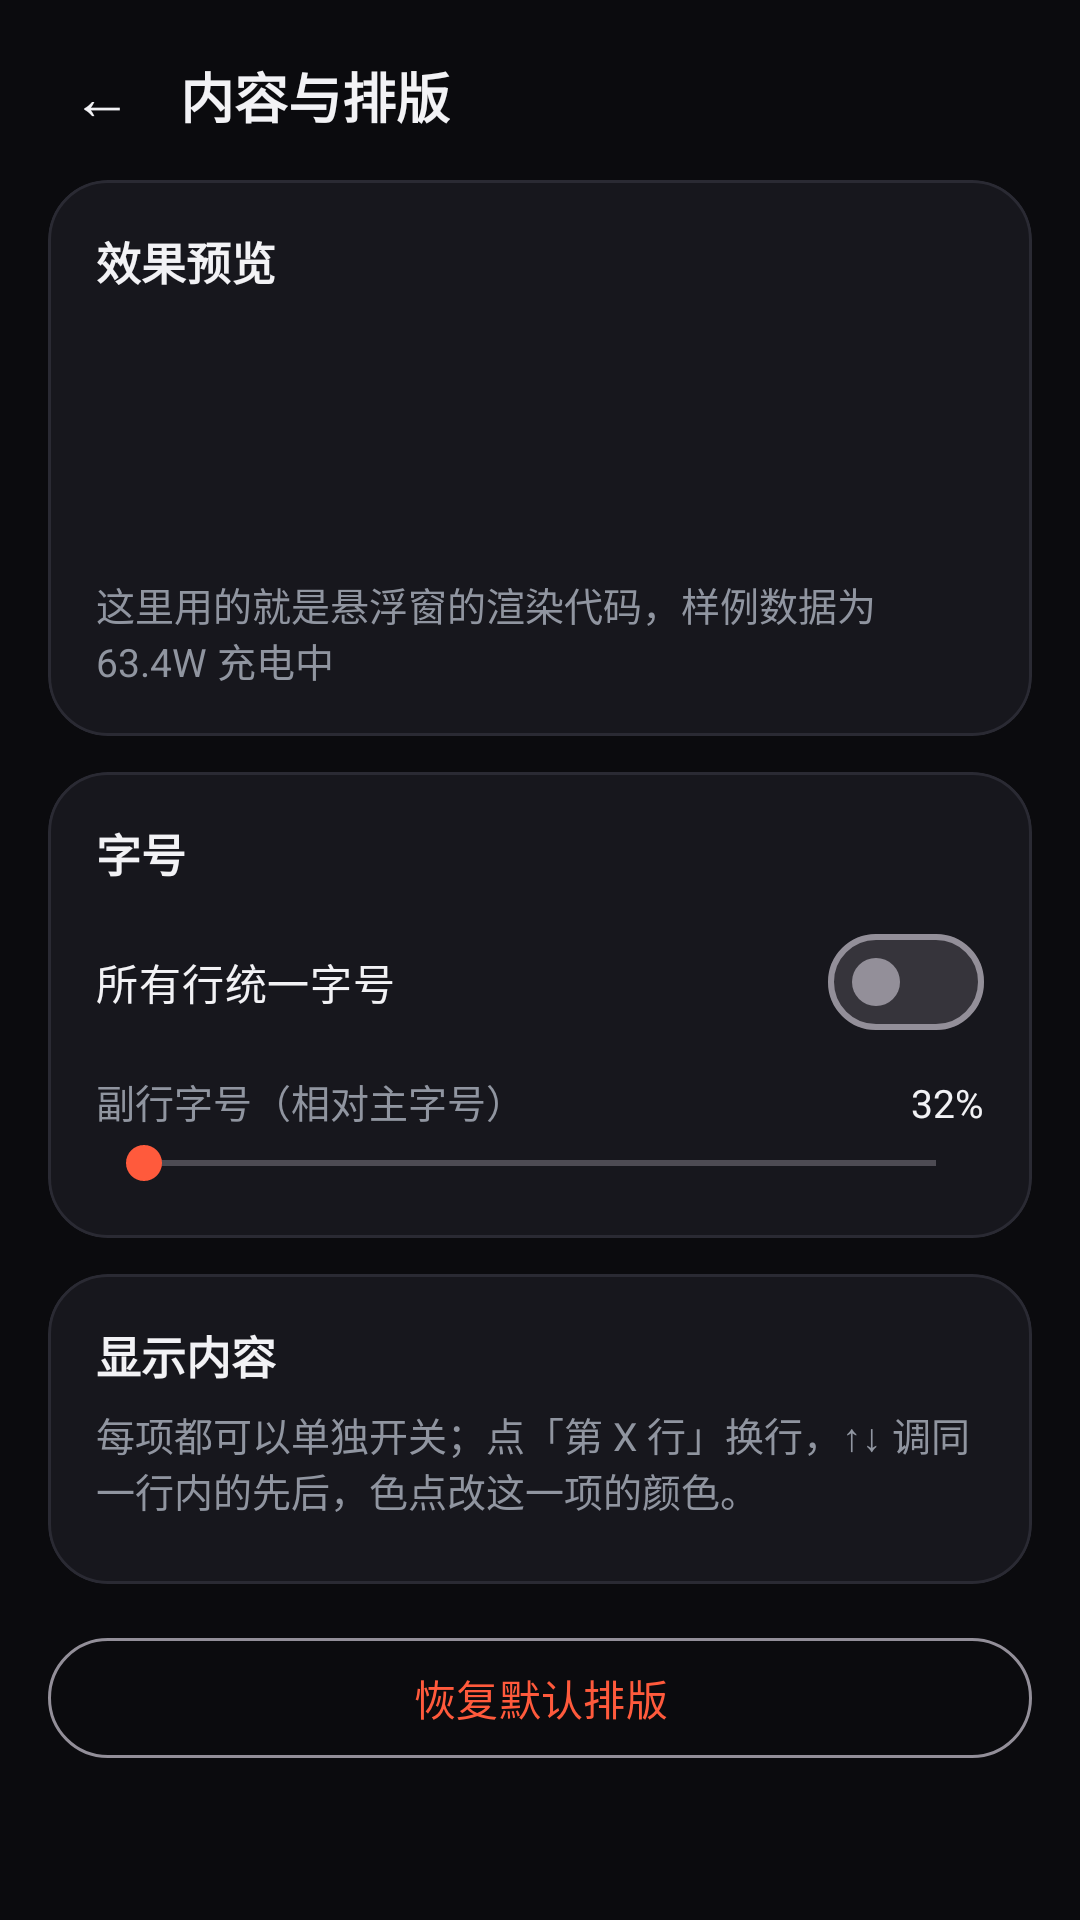

Produce the Android XML layout that renders to this screen, including the resource entries it uses.
<!-- AndroidManifest.xml: application theme Theme.ChargeFloat -->
<!-- res/layout/activity_layout.xml -->
<?xml version="1.0" encoding="utf-8"?>
<LinearLayout xmlns:android="http://schemas.android.com/apk/res/android"
    xmlns:app="http://schemas.android.com/apk/res-auto"
    android:layout_width="match_parent"
    android:layout_height="match_parent"
    android:background="@color/bg"
    android:fitsSystemWindows="true"
    android:orientation="vertical">

    <LinearLayout
        android:layout_width="match_parent"
        android:layout_height="wrap_content"
        android:gravity="center_vertical"
        android:orientation="horizontal"
        android:paddingStart="12dp"
        android:paddingTop="10dp"
        android:paddingEnd="18dp"
        android:paddingBottom="6dp">

        <TextView
            android:id="@+id/btnBack"
            android:layout_width="44dp"
            android:layout_height="44dp"
            android:gravity="center"
            android:text="←"
            android:textColor="@color/textPrimary"
            android:textSize="20sp" />

        <TextView
            android:layout_width="wrap_content"
            android:layout_height="wrap_content"
            android:layout_marginStart="4dp"
            android:text="内容与排版"
            android:textColor="@color/textPrimary"
            android:textSize="18sp"
            android:textStyle="bold" />
    </LinearLayout>

    <ScrollView
        android:layout_width="match_parent"
        android:layout_height="match_parent"
        android:fillViewport="true"
        android:scrollbars="none">

        <LinearLayout
            android:layout_width="match_parent"
            android:layout_height="wrap_content"
            android:orientation="vertical"
            android:paddingStart="16dp"
            android:paddingEnd="16dp"
            android:paddingBottom="28dp">

            
            <com.google.android.material.card.MaterialCardView
                android:layout_width="match_parent"
                android:layout_height="wrap_content"
                app:cardBackgroundColor="@color/surface"
                app:cardCornerRadius="20dp"
                app:cardElevation="0dp"
                app:strokeColor="@color/divider"
                app:strokeWidth="1dp">

                <LinearLayout
                    android:layout_width="match_parent"
                    android:layout_height="wrap_content"
                    android:orientation="vertical"
                    android:padding="16dp">

                    <TextView
                        style="@style/CardTitle"
                        android:layout_width="wrap_content"
                        android:layout_height="wrap_content"
                        android:text="效果预览" />

                    <LinearLayout
                        android:id="@+id/previewBox"
                        android:layout_width="match_parent"
                        android:layout_height="wrap_content"
                        android:layout_marginTop="12dp"
                        android:minHeight="72dp"
                        android:orientation="vertical"
                        android:paddingStart="14dp"
                        android:paddingTop="10dp"
                        android:paddingEnd="14dp"
                        android:paddingBottom="12dp" />

                    <TextView
                        style="@style/Label"
                        android:layout_width="wrap_content"
                        android:layout_height="wrap_content"
                        android:layout_marginTop="10dp"
                        android:text="这里用的就是悬浮窗的渲染代码，样例数据为 63.4W 充电中" />
                </LinearLayout>
            </com.google.android.material.card.MaterialCardView>

            
            <com.google.android.material.card.MaterialCardView
                android:layout_width="match_parent"
                android:layout_height="wrap_content"
                android:layout_marginTop="12dp"
                app:cardBackgroundColor="@color/surface"
                app:cardCornerRadius="20dp"
                app:cardElevation="0dp"
                app:strokeColor="@color/divider"
                app:strokeWidth="1dp">

                <LinearLayout
                    android:layout_width="match_parent"
                    android:layout_height="wrap_content"
                    android:orientation="vertical"
                    android:padding="16dp">

                    <TextView
                        style="@style/CardTitle"
                        android:layout_width="wrap_content"
                        android:layout_height="wrap_content"
                        android:text="字号" />

                    <com.google.android.material.materialswitch.MaterialSwitch
                        android:id="@+id/swUniform"
                        android:layout_width="match_parent"
                        android:layout_height="wrap_content"
                        android:layout_marginTop="8dp"
                        android:text="所有行统一字号"
                        android:textColor="@color/textPrimary"
                        android:textSize="14sp" />

                    <LinearLayout
                        android:layout_width="match_parent"
                        android:layout_height="wrap_content"
                        android:layout_marginTop="6dp"
                        android:orientation="horizontal">

                        <TextView
                            style="@style/Label"
                            android:layout_width="0dp"
                            android:layout_height="wrap_content"
                            android:layout_weight="1"
                            android:text="副行字号（相对主字号）" />

                        <TextView
                            android:id="@+id/tvScaleVal"
                            style="@style/SectionValue"
                            android:layout_width="wrap_content"
                            android:layout_height="wrap_content"
                            android:text="32%" />
                    </LinearLayout>

                    <SeekBar
                        android:id="@+id/seekScale"
                        android:layout_width="match_parent"
                        android:layout_height="wrap_content"
                        android:layout_marginTop="2dp" />
                </LinearLayout>
            </com.google.android.material.card.MaterialCardView>

            
            <com.google.android.material.card.MaterialCardView
                android:layout_width="match_parent"
                android:layout_height="wrap_content"
                android:layout_marginTop="12dp"
                app:cardBackgroundColor="@color/surface"
                app:cardCornerRadius="20dp"
                app:cardElevation="0dp"
                app:strokeColor="@color/divider"
                app:strokeWidth="1dp">

                <LinearLayout
                    android:layout_width="match_parent"
                    android:layout_height="wrap_content"
                    android:orientation="vertical"
                    android:padding="16dp">

                    <TextView
                        style="@style/CardTitle"
                        android:layout_width="wrap_content"
                        android:layout_height="wrap_content"
                        android:text="显示内容" />

                    <TextView
                        style="@style/Label"
                        android:layout_width="wrap_content"
                        android:layout_height="wrap_content"
                        android:layout_marginTop="6dp"
                        android:text="每项都可以单独开关；点「第 X 行」换行，↑↓ 调同一行内的先后，色点改这一项的颜色。" />

                    <LinearLayout
                        android:id="@+id/listBox"
                        android:layout_width="match_parent"
                        android:layout_height="wrap_content"
                        android:layout_marginTop="6dp"
                        android:orientation="vertical" />
                </LinearLayout>
            </com.google.android.material.card.MaterialCardView>

            <com.google.android.material.button.MaterialButton
                android:id="@+id/btnReset"
                style="@style/Widget.Material3.Button.OutlinedButton"
                android:layout_width="match_parent"
                android:layout_height="wrap_content"
                android:layout_marginTop="14dp"
                android:text="恢复默认排版" />
        </LinearLayout>
    </ScrollView>
</LinearLayout>
<!-- resources referenced by this layout -->
<resources>
  <color name="bg">#0B0B0E</color>
  <color name="divider">#2A2A33</color>
  <color name="surface">#17171D</color>
  <color name="textPrimary">#F2F2F5</color>
  <style name="CardTitle">
          <item name="android:textSize">15sp</item>
          <item name="android:textStyle">bold</item>
          <item name="android:textColor">@color/textPrimary</item>
      </style>
  <style name="Label">
          <item name="android:textSize">13sp</item>
          <item name="android:textColor">@color/textSecondary</item>
      </style>
  <style name="SectionValue">
          <item name="android:textSize">13sp</item>
          <item name="android:textColor">@color/textPrimary</item>
      </style>
  <style name="Theme.ChargeFloat" parent="Theme.Material3.Dark.NoActionBar">
          <item name="colorPrimary">@color/brand</item>
          <item name="colorOnPrimary">@color/onBrand</item>
          <item name="colorPrimaryContainer">#3A1A14</item>
          <item name="colorOnPrimaryContainer">#FFD9D0</item>
          <item name="colorSecondary">@color/brand</item>
          <item name="colorSurface">@color/surface</item>
          <item name="colorOnSurface">@color/textPrimary</item>
          <item name="colorSurfaceVariant">@color/surfaceHigh</item>
          <item name="colorOnSurfaceVariant">@color/textSecondary</item>
          <item name="android:colorBackground">@color/bg</item>
          <item name="android:statusBarColor">@color/bg</item>
          <item name="android:navigationBarColor">@color/bg</item>
          <item name="android:windowLightStatusBar">false</item>
          <item name="android:windowBackground">@color/bg</item>
      </style>
  <color name="textSecondary">#9095A0</color>
  <color name="brand">#FF5A3C</color>
  <color name="onBrand">#FFFFFF</color>
  <color name="surfaceHigh">#202027</color>
</resources>
